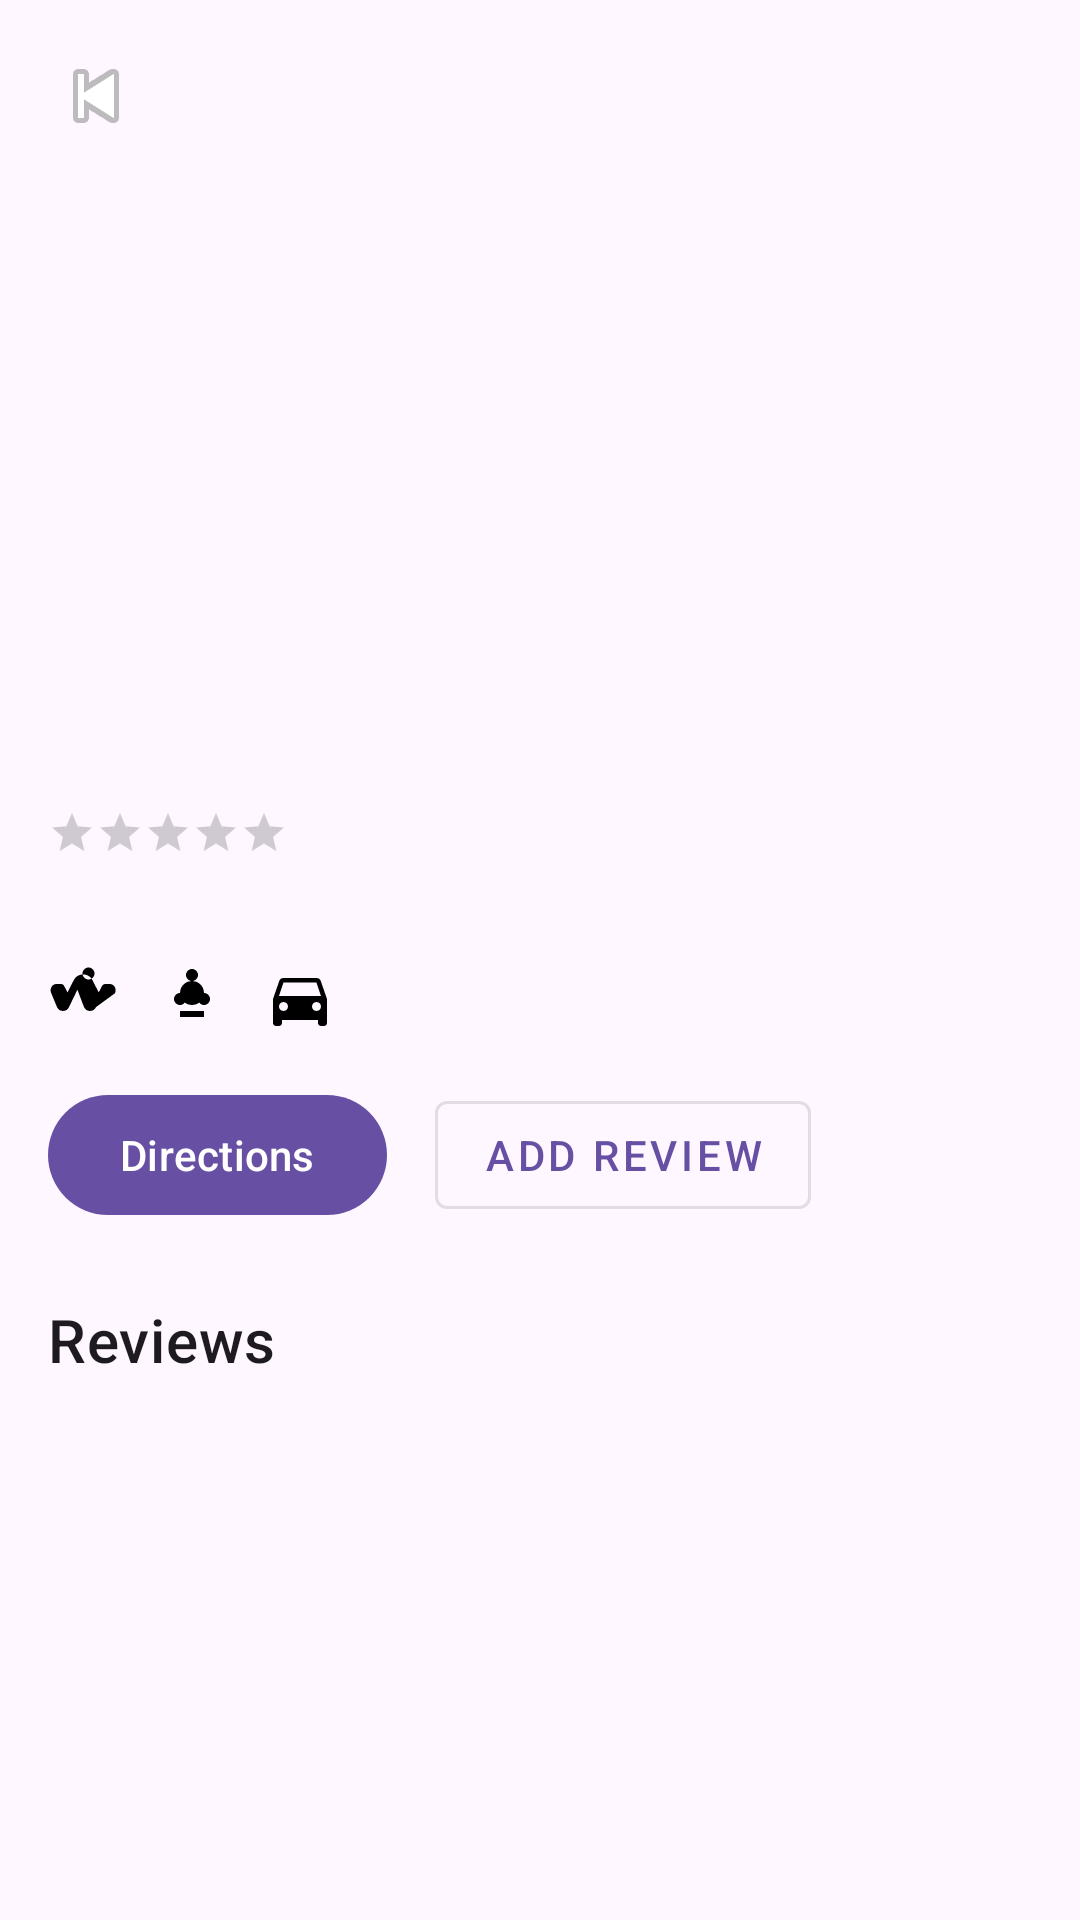

Layout XML and referenced resources for this Android screen:
<!-- AndroidManifest.xml: application theme Theme.ToiletFinder -->
<!-- res/layout/bottom_sheet_toilet_detail.xml -->
<?xml version="1.0" encoding="utf-8"?>
<FrameLayout xmlns:android="http://schemas.android.com/apk/res/android"
    xmlns:app="http://schemas.android.com/apk/res-auto"
    xmlns:tools="http://schemas.android.com/tools"
    android:layout_width="match_parent"
    android:layout_height="wrap_content">

    <LinearLayout
        android:layout_width="match_parent"
        android:layout_height="wrap_content"
        android:orientation="vertical"
        android:padding="16dp">

        <ImageView
            android:id="@+id/toilet_image_detail"
            android:layout_width="match_parent"
            android:layout_height="200dp"
            android:scaleType="centerCrop"
            tools:src="@tools:sample/backgrounds/scenic" />

        <TextView
            android:id="@+id/toilet_name_detail"
            android:layout_width="match_parent"
            android:layout_height="wrap_content"
            android:layout_marginTop="16dp"
            android:textAppearance="?attr/textAppearanceHeadline5"
            tools:text="Super Toilet Deluxe" />

        <LinearLayout
            android:layout_width="match_parent"
            android:layout_height="wrap_content"
            android:orientation="horizontal"
            android:layout_marginTop="4dp"
            android:gravity="center_vertical">

            <RatingBar
                android:id="@+id/toilet_rating_detail"
                style="?android:attr/ratingBarStyleSmall"
                android:layout_width="wrap_content"
                android:layout_height="wrap_content"
                android:numStars="5"
                android:stepSize="0.1"
                tools:rating="4.5" />

            <TextView
                android:id="@+id/toilet_comment_count_detail"
                android:layout_width="wrap_content"
                android:layout_height="wrap_content"
                android:layout_marginStart="8dp"
                android:textAppearance="?attr/textAppearanceBody2"
                tools:text="(123 reviews)" />

        </LinearLayout>

        <TextView
            android:id="@+id/toilet_distance_detail"
            android:layout_width="wrap_content"
            android:layout_height="wrap_content"
            android:layout_marginTop="4dp"
            android:textAppearance="?attr/textAppearanceBody1"
            tools:text="250m" />

        <LinearLayout
            android:id="@+id/travel_time_layout_detail"
            android:layout_width="wrap_content"
            android:layout_height="wrap_content"
            android:orientation="horizontal"
            android:layout_marginTop="8dp">

            <TextView
                android:id="@+id/walk_time_text_view_detail"
                android:layout_width="wrap_content"
                android:layout_height="wrap_content"
                android:drawableStart="@drawable/ic_walk"
                android:drawablePadding="4dp"
                android:gravity="center"
                android:layout_marginEnd="8dp"
                tools:text="5 min" />

            <TextView
                android:id="@+id/bike_time_text_view_detail"
                android:layout_width="wrap_content"
                android:layout_height="wrap_content"
                android:drawableStart="@drawable/ic_bike"
                android:drawablePadding="4dp"
                android:gravity="center"
                android:layout_marginEnd="8dp"
                tools:text="3 min" />

            <TextView
                android:id="@+id/car_time_text_view_detail"
                android:layout_width="wrap_content"
                android:layout_height="wrap_content"
                android:drawableStart="@drawable/ic_car"
                android:drawablePadding="4dp"
                android:gravity="center"
                tools:text="1 min" />

        </LinearLayout>

        <LinearLayout
            android:layout_width="match_parent"
            android:layout_height="wrap_content"
            android:layout_marginTop="16dp"
            android:orientation="horizontal">

            <Button
                android:id="@+id/directions_button_detail"
                android:layout_width="wrap_content"
                android:layout_height="wrap_content"
                android:text="Directions" />

            <Button
                android:id="@+id/add_review_button_detail"
                style="@style/Widget.MaterialComponents.Button.OutlinedButton"
                android:layout_width="wrap_content"
                android:layout_height="wrap_content"
                android:text="Add review"
                android:layout_marginStart="16dp"/>

        </LinearLayout>


        <TextView
            android:layout_width="wrap_content"
            android:layout_height="wrap_content"
            android:layout_marginTop="24dp"
            android:text="Reviews"
            android:textAppearance="?attr/textAppearanceHeadline6" />

        <androidx.recyclerview.widget.RecyclerView
            android:id="@+id/reviews_recyclerview"
            android:layout_width="match_parent"
            android:layout_height="wrap_content"
            android:layout_marginTop="8dp" />

    </LinearLayout>

    <ImageButton
        android:id="@+id/back_button"
        android:layout_width="wrap_content"
        android:layout_height="wrap_content"
        android:layout_gravity="top|start"
        android:layout_margin="16dp"
        android:background="?attr/selectableItemBackgroundBorderless"
        android:src="@android:drawable/ic_media_previous" />

</FrameLayout>
<!-- resources referenced by this layout -->
<resources>
  <!-- drawable ic_bike (drawable) -->
  <vector xmlns:android="http://schemas.android.com/apk/res/android"
      android:height="24dp"
      android:width="24dp"
      android:viewportWidth="24"
      android:viewportHeight="24">
      <path
          android:fillColor="#000000"
          android:pathData="M12,2c-1.1,0 -2,0.9 -2,2s0.9,2 2,2 2,-0.9 2,-2 -0.9,-2 -2,-2zM8,10c-1.1,0 -2,0.9 -2,2s0.9,2 2,2 2,-0.9 2,-2 -0.9,-2 -2,-2zM16,10c-1.1,0 -2,0.9 -2,2s0.9,2 2,2 2,-0.9 2,-2 -0.9,-2 -2,-2zM12,6c-2.2,0 -4,1.8 -4,4s1.8,4 4,4 4,-1.8 4,-4 -1.8,-4 -4,-4zM8,16h8v2H8v-2z"/>
  </vector>
  <!-- drawable ic_car (drawable) -->
  <vector xmlns:android="http://schemas.android.com/apk/res/android"
      android:height="24dp"
      android:width="24dp"
      android:viewportWidth="24"
      android:viewportHeight="24">
      <path
          android:fillColor="#000000"
          android:pathData="M18.92,6.01C18.72,5.42 18.16,5 17.5,5h-11C5.84,5 5.28,5.42 5.08,6.01L3,12v8c0,0.55 0.45,1 1,1h1c0.55,0 1,-0.45 1,-1v-1h12v1c0,0.55 0.45,1 1,1h1c0.55,0 1,-0.45 1,-1v-8l-2.08,-5.99zM6.5,16c-0.83,0 -1.5,-0.67 -1.5,-1.5S5.67,13 6.5,13s1.5,0.67 1.5,1.5S7.33,16 6.5,16zm11,0c-0.83,0 -1.5,-0.67 -1.5,-1.5s0.67,-1.5 1.5,-1.5s1.5,0.67 1.5,1.5 -0.67,1.5 -1.5,1.5zM5,11l1.5,-4.5h11L19,11H5z"/>
  </vector>
  <!-- drawable ic_walk (drawable) -->
  <vector xmlns:android="http://schemas.android.com/apk/res/android"
      android:height="24dp"
      android:width="24dp"
      android:viewportWidth="24"
      android:viewportHeight="24">
      <path
          android:fillColor="#000000"
          android:pathData="M13.5,5.5c1.1,0 2,-0.9 2,-2s-0.9,-2 -2,-2 -2,0.9 -2,2 0.9,2 2,2zM9.8,8.9L7,14.7c-0.4,0.8 -1.1,1.3 -2,1.3s-1.6,-0.5 -2,-1.3L1.1,10.1c-0.7,-1.3 0.2,-3.1 1.7,-3.1h1.5c0.5,0 0.9,0.3 1.1,0.7l1.1,2.1 2.2,-4.3c0.6,-1.1 1.8,-1.7 3,-1.7s2.4,0.6 3,1.7l2.2,4.3 1.1,-2.1c0.2,-0.4 0.6,-0.7 1.1,-0.7h1.5c1.5,0 2.4,1.7 1.7,3.1L16,14.7c-0.4,0.8 -1.1,1.3 -2,1.3s-1.6,-0.5 -2,-1.3L9.8,8.9z"/>
  </vector>
  <style name="Theme.ToiletFinder" parent="Base.Theme.ToiletFinder" />
  <style name="Base.Theme.ToiletFinder" parent="Theme.Material3.DayNight.NoActionBar">
          
          
      </style>
</resources>
